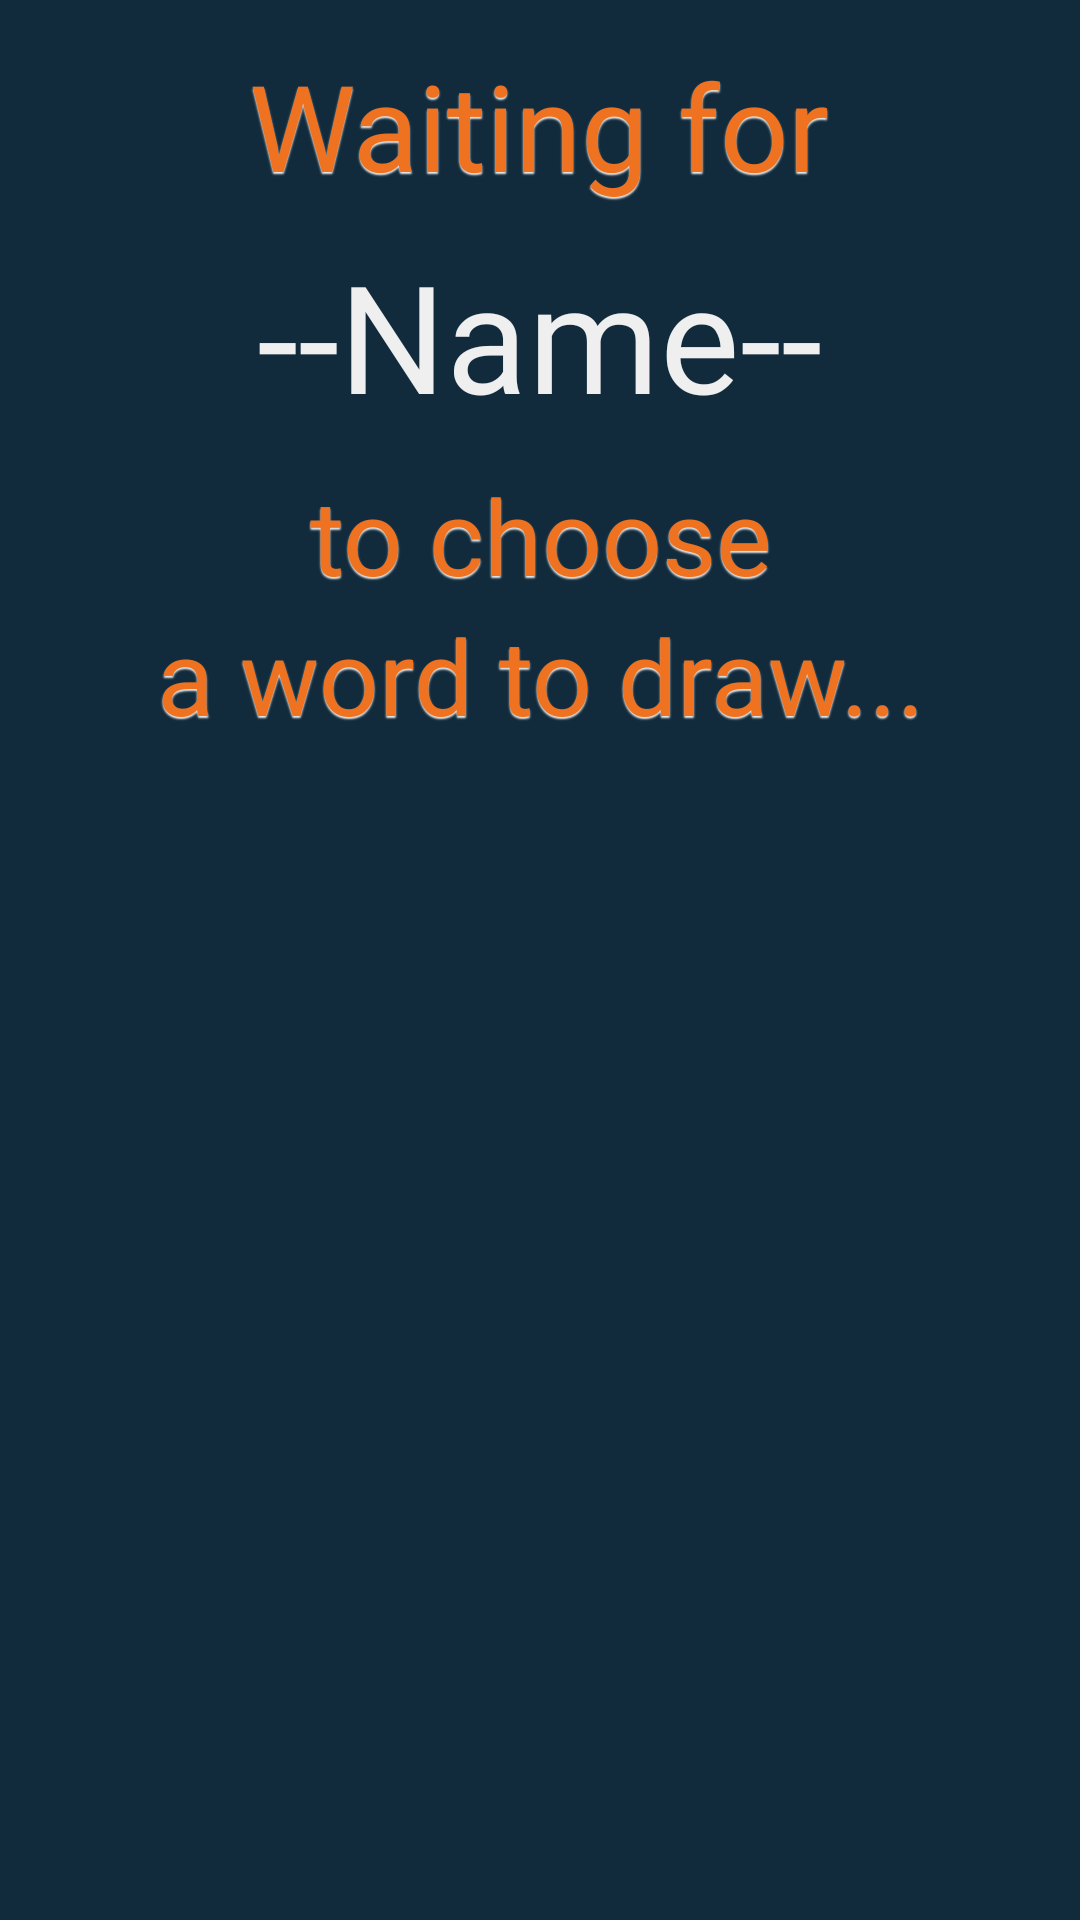

The Android layout XML behind this screen, and the referenced resources:
<!-- AndroidManifest.xml: application theme Theme.DrawingApp -->
<!-- res/layout/wait_for_drawer_dialog.xml -->
<?xml version="1.0" encoding="utf-8"?>
<LinearLayout xmlns:android="http://schemas.android.com/apk/res/android"
    android:layout_width="wrap_content"
    android:layout_height="wrap_content"
    android:padding="15dp"
    android:layout_gravity="center"
    android:orientation="vertical"
    android:background="@color/colorPrimaryVariant">

    <TextView
        android:layout_width="wrap_content"
        android:layout_height="wrap_content"
        android:text="Waiting for"
        android:textSize="40dp"
        android:fontFamily="@font/unicorn_scribbles"
        android:textColor="@color/colorOnPrimary"
        android:shadowColor="@color/darkWhite"
        android:shadowRadius="1"
        android:shadowDy="1.5"
        android:layout_gravity="center"
        android:gravity="center"/>

    <TextView
        android:id="@+id/tvDrawerName"
        android:layout_marginBottom="10dp"
        android:layout_marginTop="10dp"
        android:layout_width="wrap_content"
        android:layout_height="wrap_content"
        android:fontFamily="@font/unicorn_scribbles"
        android:textColor="@color/darkWhite"
        android:text="--Name--"
        android:textSize="50dp"
        android:layout_gravity="center"
        android:gravity="center"/>

    <TextView
        android:layout_width="wrap_content"
        android:layout_height="wrap_content"
        android:layout_gravity="center"
        android:gravity="center"
        android:text="to choose"
        android:fontFamily="@font/unicorn_scribbles"
        android:textColor="@color/colorOnPrimary"
        android:shadowColor="@color/darkWhite"
        android:shadowRadius="1"
        android:shadowDy="1.5"
        android:textSize="35dp" />
    <TextView
        android:layout_width="wrap_content"
        android:layout_height="wrap_content"
        android:layout_gravity="center"
        android:gravity="center"
        android:fontFamily="@font/unicorn_scribbles"
        android:textColor="@color/colorOnPrimary"
        android:shadowColor="@color/darkWhite"
        android:shadowRadius="1"
        android:shadowDy="1.5"
        android:text="a word to draw..."
        android:textSize="35dp" />

</LinearLayout>
<!-- resources referenced by this layout -->
<resources>
  <color name="colorOnPrimary">#EE7220</color>
  <color name="colorPrimaryVariant">#112B3C</color>
  <color name="darkWhite">#EFEFEF</color>
  <style name="Theme.DrawingApp" parent="Theme.MaterialComponents.Light.NoActionBar">
          
          <item name="colorPrimary">#205375</item>
          <item name="colorPrimaryVariant">#112B3C</item>
          <item name="colorOnPrimary">#EE7220</item>
          
          <item name="colorSecondary">#F66B0E</item>
          <item name="colorSecondaryVariant">#CD4008</item>
          <item name="colorOnSecondary">@color/black</item>
          
          <item name="android:statusBarColor">?attr/colorPrimaryVariant</item>
          
          <item name="windowNoTitle">true</item>
          <item name="android:navigationBarColor">@color/black</item>
      </style>
  <color name="black">#FF000000</color>
</resources>
